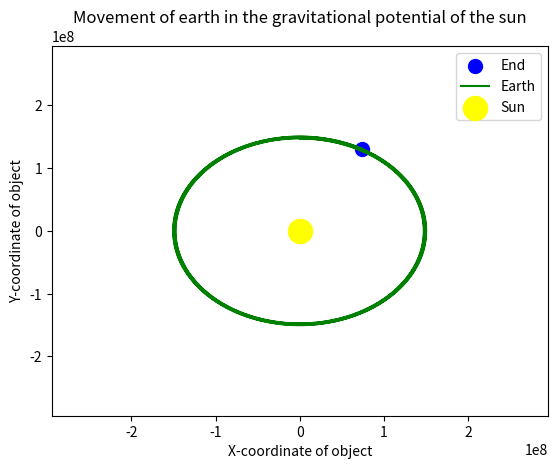

The matplotlib source for this figure:
import numpy as np
from scipy.integrate import odeint
import matplotlib.pyplot as plt
from mpl_toolkits.mplot3d import Axes3D
from matplotlib import animation
from scipy import constants

'''
This file compares the orbits for different potential. 
Given initial conditions x, y, vx and vy and the masses of the star and the black hole, the file creates 
an animation of said star orbiting the black hole. 
One can, varying the factor kepler between True, False and 'alternative', explore the effects of the different potentials on the 
orbiting behaviour of the star. 
kepler = False corresponds to a purely newtonian potential, 
kepler = True corresponds to the true potential of a black hole
and kepler = 'alternative' corresponds to an alternative potential as proposed in this paper:  https://arxiv.org/pdf/2008.04922.pdf
Since working with the true black hole potential didn't work out to be succesful, we tried using the alternativ one, and the alternative one
reproduces physically realstic results. 

In the file .... we move on to creating different particles in the potential of a black hole, when the star (that will disappear, once turned into particles)
crosses a certain threshold (is less than a certain distance away from the black hole - this distance will be closely related to the tidal radius)
'''


kepler = True


# Global Constants like G, c, the mass of the star, the mass of the black hole, the radius of the star

G = constants.G
c = constants.speed_of_light

if kepler == True:
    m = 5.972*10**24                # mass of earth
    M = 1.989 * 10**30              # mass of sun

r_star = 696340*10**3


# Black hole quantities

# tidal radius
r_tidal = r_star * (M/m)**(1/3)

# Schwarzschild radius
r_ss   = 2*G*M/c**2

# innermost stable circular orbit
r_isco = 3*r_ss

# stable photon orbit
r_photon = 1.5*r_ss

'''
Initial conditions
'''

x0 = 0

if kepler == True:
    y0 =    147200000               # distance sun-earth


def orbit_velo():
    '''
    returns the orbit velocities depending on potential
    '''
    if kepler == True:
        return np.sqrt(G*M/y0)

v_x0 = orbit_velo()
v_y0 = 0

# escape velocity for newtonian potential, given initial conditions x = 0, so velocity has only component in x-direction when orbiting
# v_x0 = 0
# v_y0 = np.sqrt(A*2/y0)*0.7

print('vy_0 is ', v_x0/c*100, '% of the speed of light.')



# define a timescale on which the orbiting happens
# How much time do we want to calculate the trajectory for? 
t = np.linspace(0,100000,40000)

# where the time at time zero is the first element in this period (which is zero)
t0 = t[0]


'''
Since the Runge-Kutta algorithm is only heplful for solving differential equations of first order, 
we split our two differential equations of second order (one for x, one for y) up in two equations of motion of first order each.
dot(x) = v
dot(v) = - grad(Potential)
'''

def v_x_(t,x,y,v_x,v_y):
    r = np.sqrt((x**2+y**2))
    if kepler == True:
        return -G*M*x / r**3 

def v_y_(t,x,y,v_x,v_y):
    r = np.sqrt((x**2+y**2))
    if kepler == True:
        return -G*M*y / r**3 

def x_(t,x,y,v_x,v_y):
    return v_x

def y_(t,x,y,v_x,v_y):
    return v_y





def runge_kutta(x0, v_x0, y0, v_y0, h = 0.2):
    '''
    This function solves the differential equations (the equation of motion) of second order
    for the x- and y-component of a particle. At each step, we evaluate v[i] for x and y which corresponds to their derivatives 
    as well as the derivatives dot(v) for x and y which corresponds to their second order derivatives. 
    Since the results of the (i+1)-th step depends on the values of x, y, v_x and v_y for the i-th step, for each step we calculate these 4 values
    '''
    x = np.zeros(len(t))
    v_x = np.zeros(len(t))
    y = np.zeros(len(t))
    v_y = np.zeros(len(t))
    x[0] = x0
    v_x[0] = v_x0
    y[0] = y0
    v_y[0] = v_y0
    for i in range(0,len(t)-1):
        k1x =   (x_(    t[i], x[i], y[i], v_x[i], v_y[i]))
        k1v_x = (v_x_(  t[i], x[i], y[i], v_x[i], v_y[i]))
        k1y =   (y_(    t[i], x[i], y[i], v_x[i], v_y[i]))
        k1v_y = (v_y_(  t[i], x[i], y[i], v_x[i], v_y[i]))

        k2x =   (x_(    t[i]+ h/2, x[i]+ h*k1x/2, y[i]+ h*k1y/2, v_x[i]+ h*k1v_x/2, v_y[i]+ h*k1v_y/2))
        k2v_x = (v_x_(  t[i]+ h/2, x[i]+ h*k1x/2, y[i]+ h*k1y/2, v_x[i]+ h*k1v_x/2, v_y[i]+ h*k1v_y/2))
        k2y =   (y_(    t[i]+ h/2, x[i]+ h*k1x/2, y[i]+ h*k1y/2, v_x[i]+ h*k1v_x/2, v_y[i]+ h*k1v_y/2))
        k2v_y = (v_y_(  t[i]+ h/2, x[i]+ h*k1x/2, y[i]+ h*k1y/2, v_x[i]+ h*k1v_x/2, v_y[i]+ h*k1v_y/2))

        k3x =   (x_(    t[i]+ h/2, x[i]+ h*k2x/2, y[i]+ h*k2y/2, v_x[i]+ h*k2v_x/2, v_y[i]+ h*k2v_y/2))
        k3v_x = (v_x_(  t[i]+ h/2, x[i]+ h*k2x/2, y[i]+ h*k2y/2, v_x[i]+ h*k2v_x/2, v_y[i]+ h*k2v_y/2))
        k3y =   (y_(    t[i]+ h/2, x[i]+ h*k2x/2, y[i]+ h*k2y/2, v_x[i]+ h*k2v_x/2, v_y[i]+ h*k2v_y/2))
        k3v_y = (v_y_(  t[i]+ h/2, x[i]+ h*k2x/2, y[i]+ h*k2y/2, v_x[i]+ h*k2v_x/2, v_y[i]+ h*k2v_y/2))
        
        k4x =   (x_(    t[i]+ h, x[i]+ h*k3x/2, y[i]+ h*k3y/2, v_x[i]+ h*k3v_x/2, v_y[i]+ h*k3v_y/2))
        k4v_x = (v_x_(  t[i]+ h, x[i]+ h*k3x/2, y[i]+ h*k3y/2, v_x[i]+ h*k3v_x/2, v_y[i]+ h*k3v_y/2))
        k4y =   (y_(    t[i]+ h, x[i]+ h*k3x/2, y[i]+ h*k3y/2, v_x[i]+ h*k3v_x/2, v_y[i]+ h*k3v_y/2))
        k4v_y = (v_y_(  t[i]+ h, x[i]+ h*k3x/2, y[i]+ h*k3y/2, v_x[i]+ h*k3v_x/2, v_y[i]+ h*k3v_y/2))

        # update x, y, v_x, v_y
        x[i+1]      = x[i]      + (k1x+2*k2x+2*k3x+k4x)*h/6             
        v_x[i+1]    = v_x[i]    + (k1v_x+2*k2v_x+2*k3v_x+k4v_x)*h/6
        y[i+1]      = y[i]      + (k1y+2*k2y+2*k3y+k4y)*h/6
        v_y[i+1]    = v_y[i]    + (k1v_y+2*k2v_y+2*k3v_y+k4v_y)*h/6


        # If the star is passing the Schwarzschild radius, it disappears. 
        # The loop breaks and the arrays that contain the values for x, y, vx, vy are shortened to the length array[:i]
        if np.sqrt(x[i]**2+y[i]**2) <= r_ss:
            x[i] = 0
            y[i] = 0
            x = x[:i]
            y = y[:i]
            v_x = v_x[:i]
            v_y = v_y[:i]
            break
    return x, y, v_x, v_y


# solve the eom for the x and y coordinate of the star for the initial conditions given above.
x, y, vx, vy = runge_kutta(x0, v_x0, y0, v_y0)

r = np.sqrt(x**2+ y**2)

# how much did we orbit away?
# print('Is the orbit unstable? The r in the beginning was: ', np.sqrt(x[0]**2 + y[0]**2), 'The r in the end is:', np.sqrt(x[-1]**2 + y[-1]**2))
print('The difference between the distance from the BH in the beginning and end is: ', (np.sqrt(x[-1]**2 + y[-1]**2)-np.sqrt(x[0]**2 + y[0]**2))/10**8, 'e8')

###################################################################################################################################################
#                                                      Working Animation of the orbit
###################################################################################################################################################

'''
This step creates an animation of the orbit of the star in the potential of the black hole 
(which we also approximate to be a newtonian potential which is unphyical; it serves illustrating purposes)
'''


dataSet = np.array([x, y])
numDataPoints = int(len(t)*100)


def animate_func(num):
    # if np.sqrt(dataSet[0,num+1]**2+ dataSet[1,num+1]**2) <= r_Earth:
    #     line_ani.event_source.stop()
    #     return None
    ax.clear()  # Clears the figure to update the line, point,   
                # title, and axes
    # ax.plot_su6rface(X_Earth, Y_Earth, Z_Earth, color='green', alpha=0.7)
    # Updating Trajectory Line (num+1 due to Python indexing)
    ax.plot(dataSet[0, :(num+1)*300], dataSet[1, :(num+1)*300], c='green', label = 'Earth')
    # Updating Point Location 
    ax.scatter(dataSet[0, (num+1)*300], dataSet[1, (num+1)*300], 
               c='blue', marker='o', s = 100)

    ax.scatter(0,0, label= 'Sun', color = 'yellow', s = 300)

    # Setting Axes Limits
    ax.set_xlim([-y0*2, y0*2])
    ax.set_ylim([-y0*2, y0*2])
    # ax.set_zlim3d([-10000, 10000])


    # fancier way of limiting, but it doesn't work with the animation

    # xyzlim = np.array([ax.get_xlim3d(), ax.get_ylim3d(),      
    #                ax.get_zlim3d()]).T
    # XYZlim = np.asarray([min(xyzlim[0]), max(xyzlim[1])])
    # ax.set_xlim3d(XYZlim)
    # ax.set_ylim3d(XYZlim)
    # ax.set_zlim3d(XYZlim * 3/4)

    # Adding Figure Labels
    # ax.set_title('Trajectory \nTime = ' + str(np.round(t[num],    
    #              decimals=2)) + ' sec')
    ax.set_title('Movement of Earth in the gravitational potential of the sun')
    ax.set_xlabel('x')
    ax.set_ylabel('y')
    ax.legend()
    


fig = plt.figure()
ax = plt.axes()

line_ani = animation.FuncAnimation(fig, animate_func, interval=1,   
                                   frames=numDataPoints)




plt.show()

###################################################################################################################################################
#               Simple 2d-plot of trajectory
###################################################################################################################################################


fig, ax = plt.subplots()


xla = plt.xlabel('X-coordinate of object')
yla = plt.ylabel('Y-coordinate of object')
# beg = plt.scatter(x[0], y[0], label = 'beginning')
end = plt.scatter(x[-1], y[-1], label = 'End', color = 'blue', s = 100)

plt.plot(x, y, label= 'Earth', color = 'green')
sun = plt.scatter(0,0, label= 'Sun', color = 'yellow', s = 300)
    

plt.xlim(-y0*2, y0*2)
plt.ylim(-y0*2, y0*2)
plt.title('Movement of earth in the gravitational potential of the sun')
plt.legend(loc = 'upper right')

plt.show()




